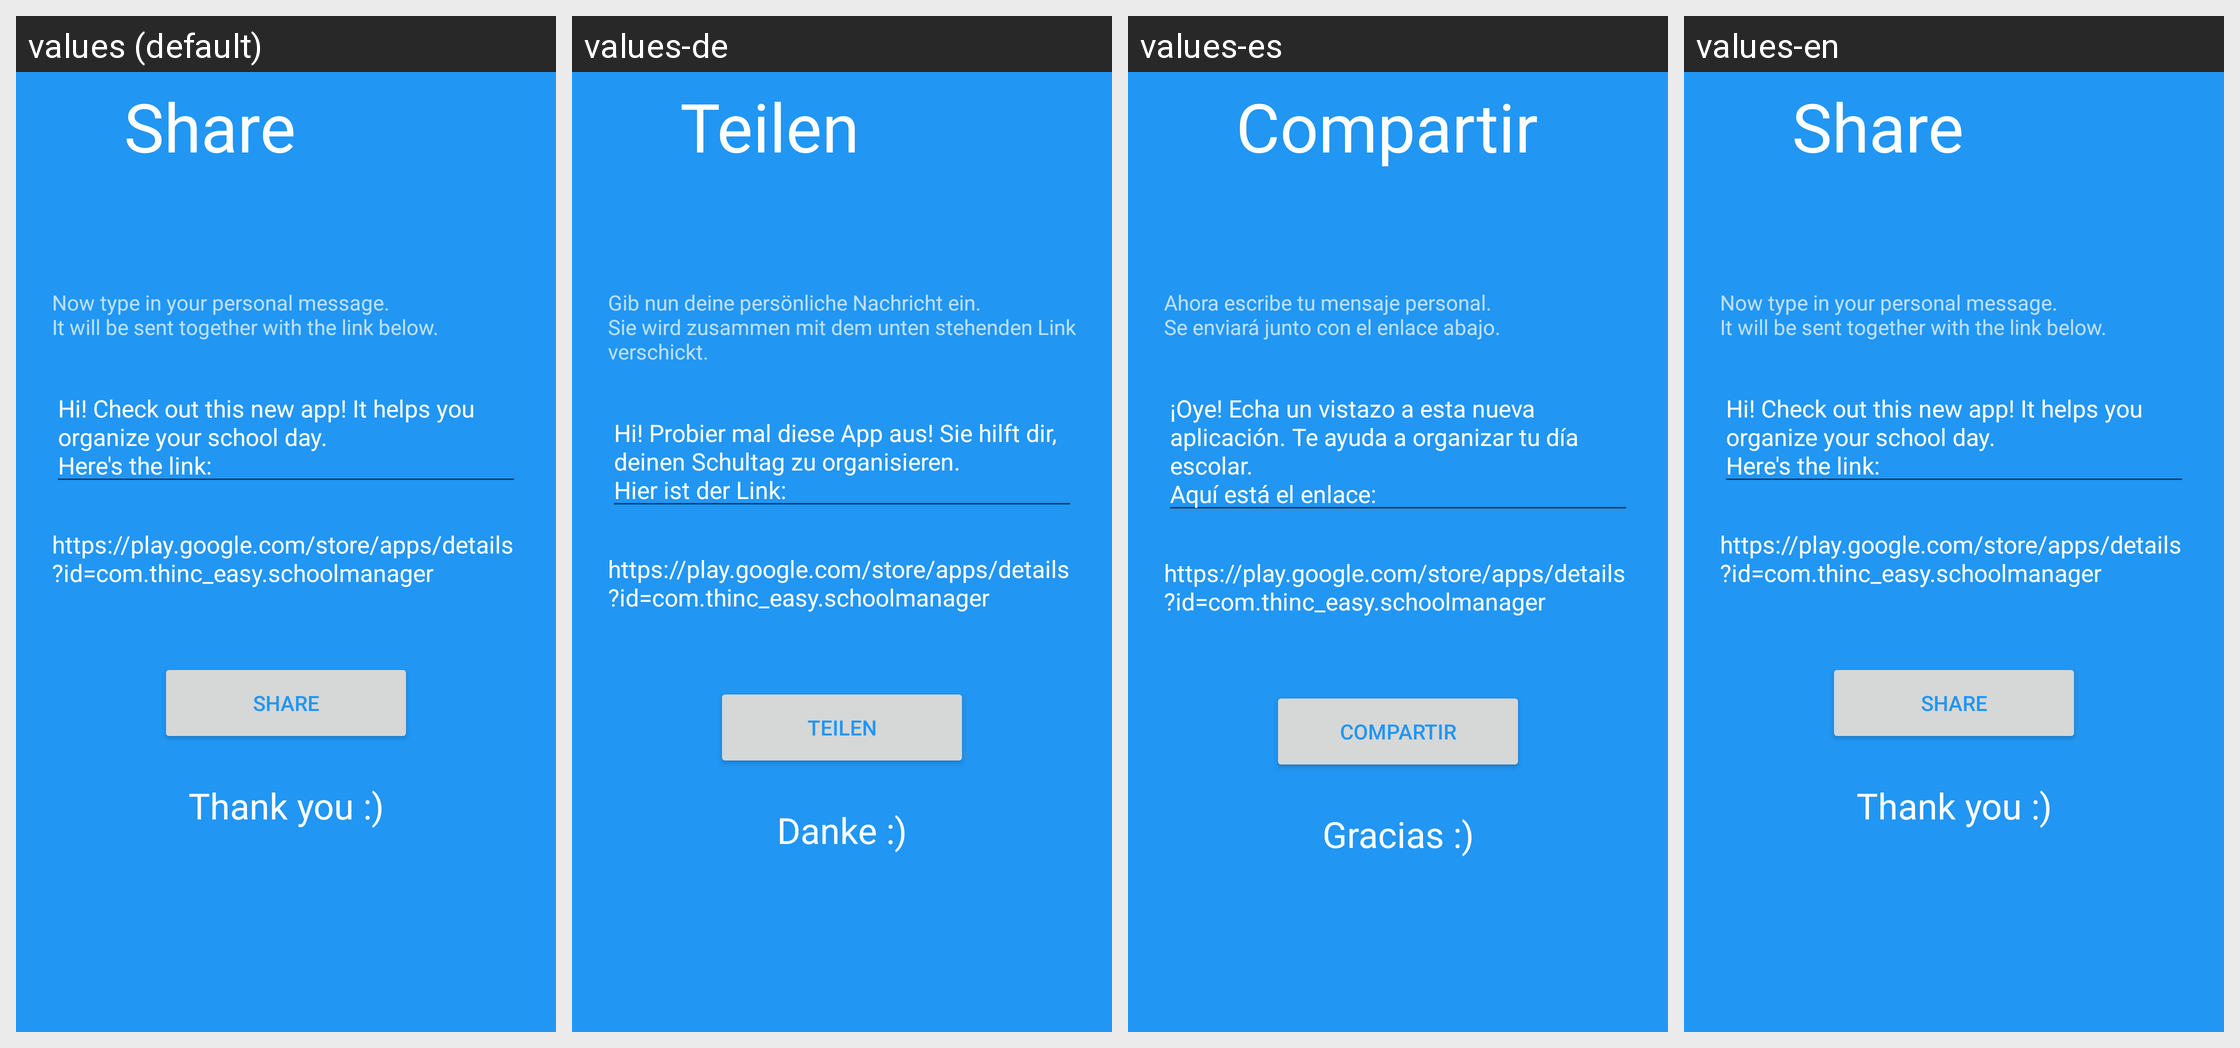

For this localized Android screen grid, give each drawn string resource with its value in every locale shown.
Android screen res/layout/fragment_share_app.xml rendered under 4 locales, left to right: values (default), values-de, values-es, values-en. Device: Nexus 5 (rendered at 1080×1920; each locale shown at half size, 540×960, under a caption strip naming it); theme AppTheme.
Strings drawn on this screen, with the default value and each locale's value (text and hints the layout hard-codes, and strings that could not be matched under every locale, appear in the picture but are not listed):

share_app_title
  values: Share
  values-de: Teilen
  values-es: Compartir
  values-en: Share

share_app_fragment_fill_in_your_message
  values: Now type in your personal message.
      It will be sent together with the link below.
  values-de: Gib nun deine persönliche Nachricht ein.
      Sie wird zusammen mit dem unten stehenden Link verschickt.
  values-es: Ahora escribe tu mensaje personal. 
      Se enviará junto con el enlace abajo.
  values-en: Now type in your personal message.
      It will be sent together with the link below.

share_app_default_share_text
  values: Hi! Check out this new app! It helps you organize your school day.
      Here's the link:
  values-de: Hi! Probier mal diese App aus! Sie hilft dir, deinen Schultag zu organisieren.
      Hier ist der Link:
  values-es: ¡Oye! Echa un vistazo a esta nueva aplicación. Te ayuda a organizar tu día escolar. 
      Aquí está el enlace:
  values-en: Hi! Check out this new app! It helps you organize your school day.
      Here's the link:

link_to_play_store_page
  values: https://play.google.com/store/apps/details?id=com.thinc_easy.schoolmanager
  values-de: https://play.google.com/store/apps/details?id=com.thinc_easy.schoolmanager  [not translated; the default value is used]
  values-es: https://play.google.com/store/apps/details?id=com.thinc_easy.schoolmanager  [not translated; the default value is used]
  values-en: https://play.google.com/store/apps/details?id=com.thinc_easy.schoolmanager  [not translated; the default value is used]

share
  values: Share
  values-de: Teilen
  values-es: Compartir
  values-en: Share

thank_you_smiley
  values: Thank you :)
  values-de: Danke :)
  values-es: Gracias :)
  values-en: Thank you :)
